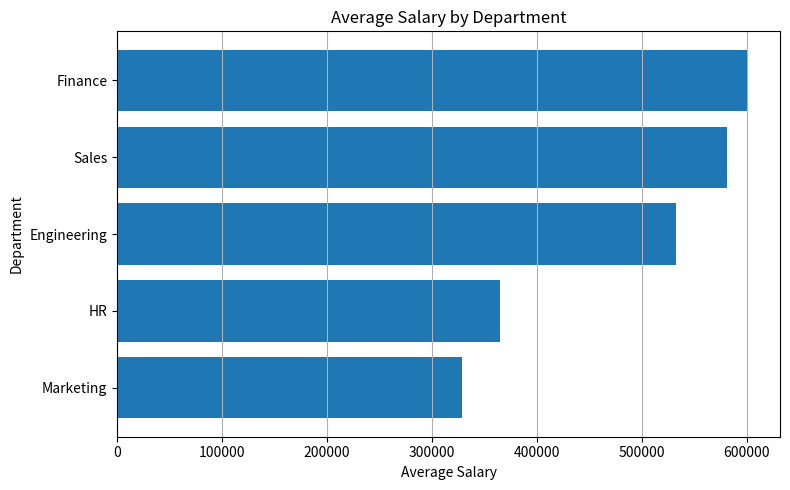

Write the Python code that produced this figure.
import pandas as pd
import matplotlib.pyplot as plt

# employee data
data = {
    "department": [
        "Sales",
        "Engineering",
        "Finance",
        "Marketing",
        "Engineering",
        "HR",
        "Sales",
        "Finance",
        "Marketing",
        "Engineering",
        "Sales",
        "HR",
        "Finance",
        "Marketing",
        "Engineering",
        "Sales",
        "Engineering",
        "Finance",
        "Marketing",
        "HR",
        "Sales",
        "Engineering",
        "Finance",
        "Marketing",
        "Engineering",
        "HR",
        "Sales",
        "Marketing",
        "Finance",
        "Engineering"
    ],

    "salary": [
        320000,
        520000,
        680000,
        290000,
        470000,
        350000,
        720000,
        610000,
        310000,
        490000,
        670000,
        330000,
        590000,
        360000,
        820000,
        340000,
        510000,
        630000,
        280000,
        460000,
        710000,
        390000,
        540000,
        350000,
        650000,
        320000,
        730000,
        380000,
        560000,
        410000
    ]
}

# DataFrame
df = pd.DataFrame(data)

# group by department and calculate average salary
avg_salary = df.groupby("department")["salary"].mean()

# convert to DataFrame
avg_salary = avg_salary.reset_index()

# sort values
avg_salary = avg_salary.sort_values(by="salary", ascending=True)

# print result
print(avg_salary)

# chart size
plt.figure(figsize=(8, 5))

# horizontal bar chart
plt.barh(avg_salary["department"], avg_salary["salary"])

# title
plt.title("Average Salary by Department")

# labels
plt.xlabel("Average Salary")
plt.ylabel("Department")

# grid
plt.grid(axis='x')

# layout
plt.tight_layout()

# show
plt.show()
